Dataset: data (GitHub, atharv-Aade/Plant-Disease-Detection). Classes: healthy, infected.

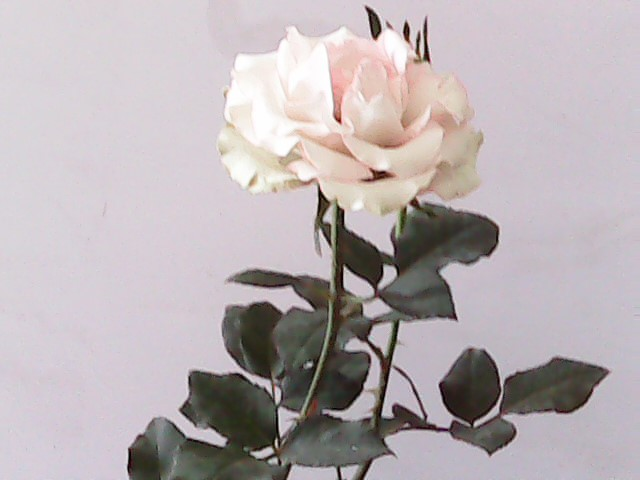
Label: healthy

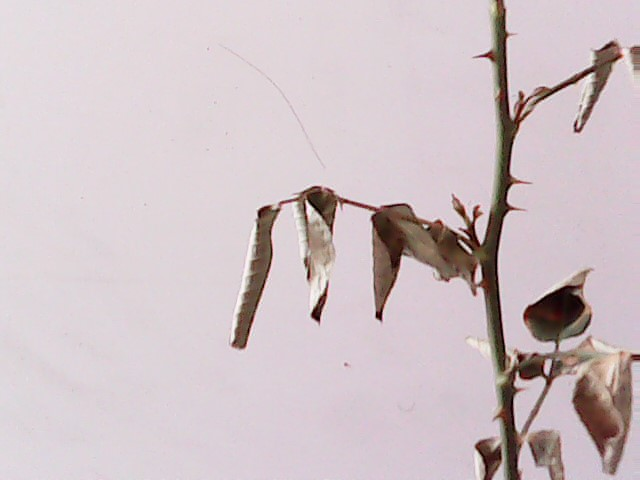
Label: infected

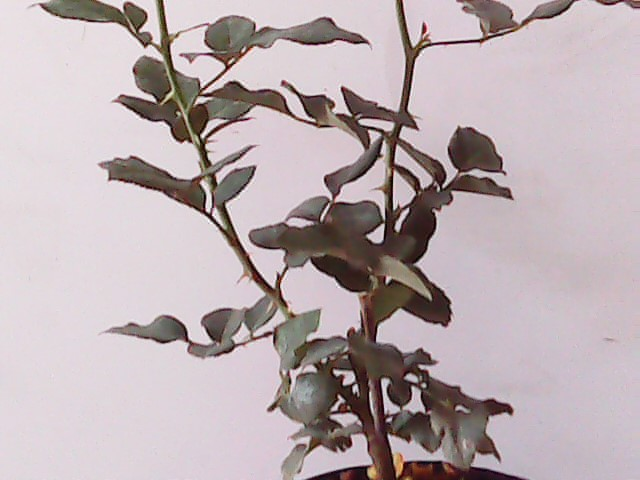
Label: healthy

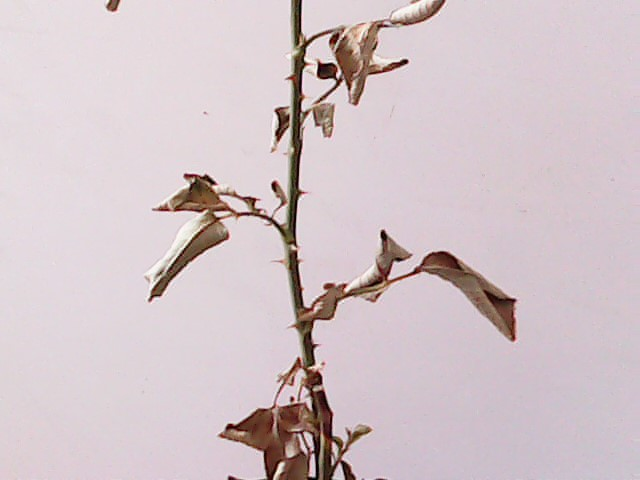
Label: infected

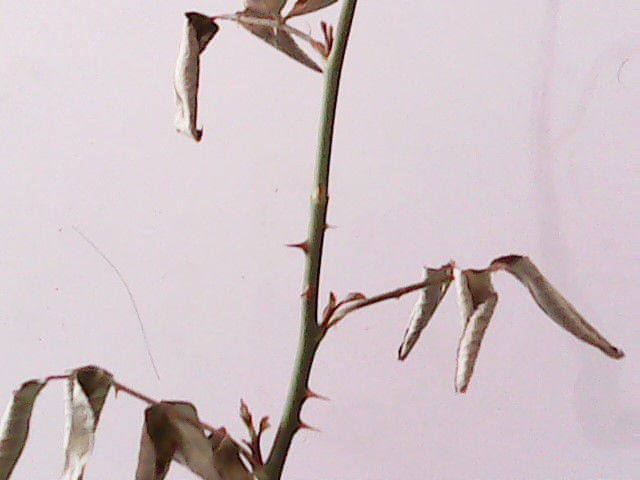
Label: infected

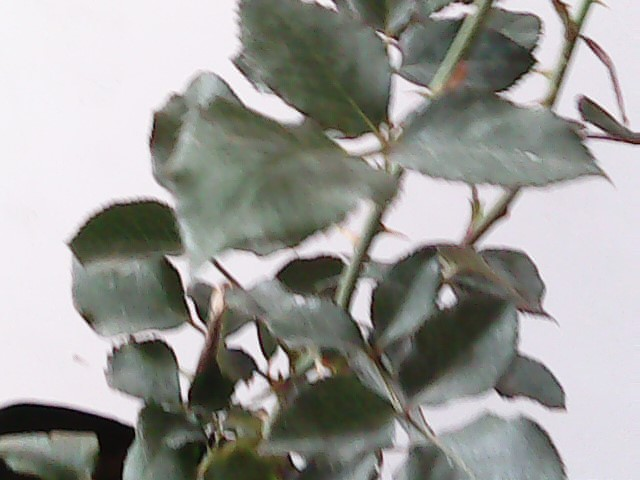
Label: healthy
